Run: headless pygame with SDL's dummy video driver; simulated clock (each Clock.tick advances the game by its frame time, no real sleeping); random seed 0; keys injected as events and as key.get_pressed() state; mouse plan: one left click at the window centre at the start of phase 2, then a move to the lower-right quarter at the start of phase 3; restart key RETURN tapped at the start of phases 3 and 4.
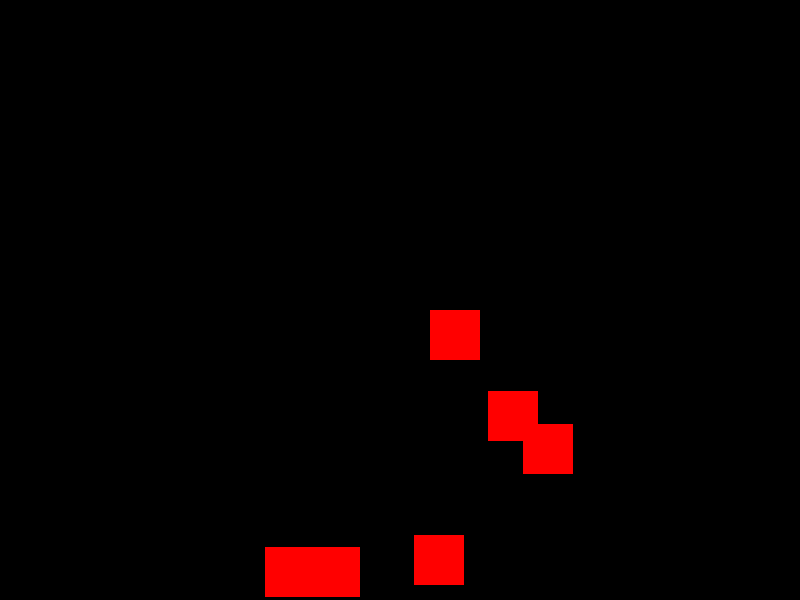
Frame 1 of 4 · flips 1–60 · no input
Frame 2 of 4 · flips 61–180 · clicked the window centre · tapped SPACE, RETURN · held RIGHT (→), D · screen unchanged from frame 1, image omitted
Frame 3 of 4 · flips 181–300 · moved the mouse to the lower-right quarter · tapped RETURN · held DOWN (↓), S · screen unchanged from frame 2, image omitted
Frame 4 of 4 · flips 301–420 · tapped RETURN · held LEFT (←), A, UP (↑), W · screen unchanged from frame 3, image omitted

The pygame program that drew these frames:

import pygame
import random
import sys

pygame.init()

# 화면 크기 설정
screen_width = 800
screen_height = 600
screen = pygame.display.set_mode((screen_width, screen_height))
pygame.display.set_caption("Falling Alphabet Game")

# 색상 설정
black = (0, 0, 0)
white = (255, 255, 255)
red = (255, 0, 0)

# 폰트 설정
font = pygame.font.Font(None, 74)

# 단어 리스트 설정
words = ["PYTHON", "JAZZ", "APPLE", "BANANA", "CHERRY"]
current_word = random.choice(words)

# 알파벳 줄 설정
alphabet_line = []
falling_lines = []

# 장애물 설정
obstacles = []
for _ in range(len(current_word)):
    x = random.randint(0, screen_width - 50)
    y = random.randint(screen_height // 2, screen_height - 50)
    obstacles.append(pygame.Rect(x, y, 50, 50))

# 게임 루프
clock = pygame.time.Clock()
running = True
game_over = False

class Alphabet:
    def __init__(self, char, x, y):
        self.char = char
        self.pos = [x, y]
        self.velocity = [0, 5]
        self.surface = font.render(char, True, white)
        self.grounded = False

    def update(self):
        if not self.grounded:
            self.pos[1] += self.velocity[1]

        alphabet_rect = pygame.Rect(self.pos[0], self.pos[1], self.surface.get_width(), self.surface.get_height())

        for obstacle in obstacles:
            if alphabet_rect.colliderect(obstacle):
                self.grounded = True
                if alphabet_rect.bottom > obstacle.top and alphabet_rect.top < obstacle.top:
                    self.pos[1] = obstacle.top - self.surface.get_height()
                    break

        if self.pos[1] >= screen_height - self.surface.get_height():
            self.pos[1] = screen_height - self.surface.get_height()
            self.grounded = True

    def draw(self, screen):
        screen.blit(self.surface, self.pos)

def hide_alphabets_behind_obstacles(word):
    hidden_alphabets = []
    for i, char in enumerate(word):
        x, y = obstacles[i].center
        hidden_alphabets.append(Alphabet(char, x, y))
    return hidden_alphabets

hidden_alphabets = hide_alphabets_behind_obstacles(current_word)

def add_alphabet_line(alphabet_string):
    y = screen_height // 4
    line = []
    x = (screen_width - len(alphabet_string) * 40) // 2
    for char in alphabet_string:
        line.append(Alphabet(char, x, y))
        x += 40
    falling_lines.append(line)

while running:
    for event in pygame.event.get():
        if event.type == pygame.QUIT:
            running = False
        elif event.type == pygame.MOUSEBUTTONDOWN and not game_over:
            mouse_pos = event.pos
            for i, obstacle in enumerate(obstacles):
                if obstacle.collidepoint(mouse_pos):
                    falling_lines.append([hidden_alphabets[i]])
                    hidden_alphabets[i].velocity = [0, 5]
                    hidden_alphabets.pop(i)
                    obstacles.pop(i)
                    break
        elif event.type == pygame.KEYDOWN:
            if event.key == pygame.K_RETURN and alphabet_line:
                entered_word = ''.join(alphabet_line)
                if entered_word == current_word:
                    game_over = True
                else:
                    alphabet_line = []
            elif event.key == pygame.K_BACKSPACE and alphabet_line:
                alphabet_line.pop()
            elif event.unicode.isalpha() and not game_over:
                alphabet_line.append(event.unicode.upper())

    for line in falling_lines:
        for alphabet in line:
            alphabet.update()

    screen.fill(black)
    
    x = (screen_width - len(alphabet_line) * 40) // 2
    y = screen_height // 4
    for char in alphabet_line:
        text = font.render(char, True, white)
        screen.blit(text, (x, y))
        x += 40

    for line in falling_lines:
        for alphabet in line:
            alphabet.draw(screen)

    for obstacle in obstacles:
        pygame.draw.rect(screen, red, obstacle)

    if game_over:
        game_over_text = font.render("YOU WIN!", True, white)
        screen.blit(game_over_text, ((screen_width - game_over_text.get_width()) // 2, screen_height // 2))

    pygame.display.flip()
    clock.tick(30)

pygame.quit()
sys.exit()
